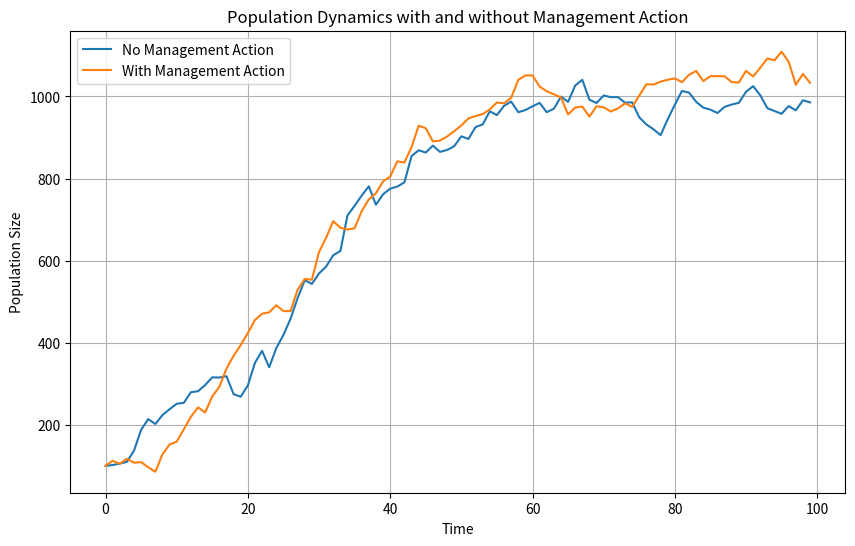

Recreate this plot in Python.
import numpy as np
import matplotlib.pyplot as plt

# Population Dynamics Simulation

def simulate_population(K, r, N0, t_max, noise_std=0):
    """
    Simulate stochastic logistic population growth.

    Parameters:
    - K: Carrying capacity
    - r: Growth rate
    - N0: Initial population size
    - t_max: Number of time steps
    - noise_std: Standard deviation of environmental noise

    Returns:
    - N: Array of population sizes over time
    """
    N = [N0]
    for t in range(1, t_max):
        growth = r * N[-1] * (1 - N[-1] / K)
        noise = np.random.normal(0, noise_std)
        N.append(max(N[-1] + growth + noise, 0))
    return np.array(N)


# Parameters
K = 1000          # Carrying capacity
r = 0.1           # Growth rate
N0 = 100          # Initial population
t_max = 100       # Number of time steps
noise_std = 20    # Environmental variability

# Simulations: No Action vs With Action
no_action = simulate_population(K, r, N0, t_max, noise_std)
with_action = simulate_population(K, r * 0.8, N0, t_max, noise_std)  # Management reduces growth rate

plt.figure(figsize=(10, 6))
plt.plot(no_action, label='No Management Action')
plt.plot(with_action, label='With Management Action')
plt.xlabel('Time')
plt.ylabel('Population Size')
plt.title('Population Dynamics with and without Management Action')
plt.legend()
plt.grid(True)
plt.show()

# Value of Information (VOI)

def value_of_information(cost_of_learning, benefit_of_better_decision, prob_of_correct_decision):
    """
    Calculate the expected Value of Information (VOI) for a decision under uncertainty.

    VOI = (Benefit X Probability of Correct Decision) - Cost of Learning

    Parameters:
    - cost_of_learning: Cost of gathering better information
    - benefit_of_better_decision: Expected benefit (e.g., avoided losses, higher yield)
    - prob_of_correct_decision: Probability that new information leads to correct action

    Returns:
    - voi: Estimated Value of Information
    """
    voi = (benefit_of_better_decision * prob_of_correct_decision) - cost_of_learning
    return voi


# Example VOI calculation
cost = 50
benefit = 300
prob = 0.7

voi = value_of_information(cost, benefit, prob)
print(f"Estimated Value of Information: {voi:.2f} units")
